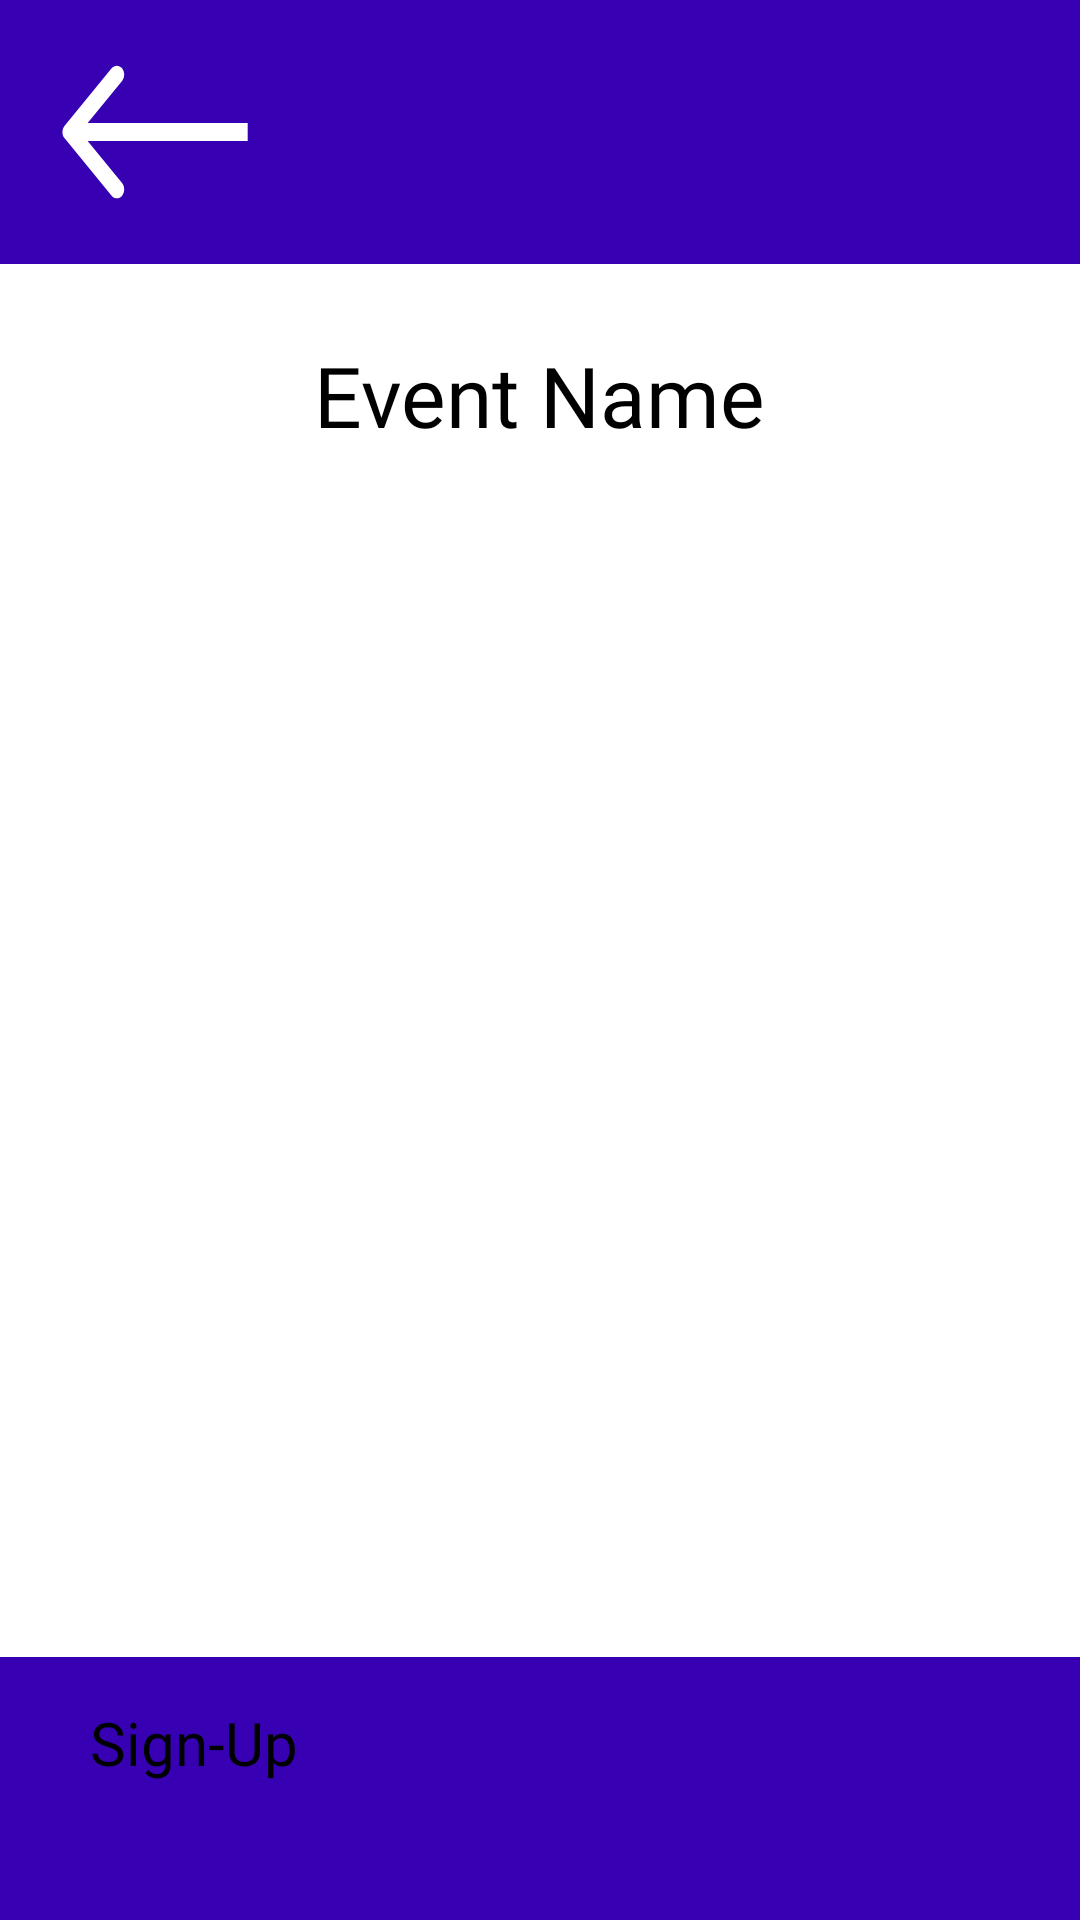

Here is an Android app screen rendered from its layout file. Give the layout XML and the strings, colors and styles it references.
<!-- AndroidManifest.xml: application theme Theme.FiftySix -->
<!-- res/layout/activity_promo_scan.xml -->
<?xml version="1.0" encoding="utf-8"?>
<LinearLayout xmlns:android="http://schemas.android.com/apk/res/android"
    xmlns:app="http://schemas.android.com/apk/res-auto"
    xmlns:tools="http://schemas.android.com/tools"
    android:id="@+id/create_event_details"
    android:layout_width="match_parent"
    android:layout_height="match_parent"
    android:background="@color/colorPrimaryDark"
    android:weightSum="5"
    android:orientation="vertical">


    <ImageButton
        android:id="@+id/buttonBack"
        android:layout_width="64dp"
        android:layout_height="48dp"
        android:layout_marginStart="20dp"
        android:layout_marginTop="20dp"
        android:layout_marginEnd="30dp"
        android:layout_marginBottom="10dp"
        android:background="@drawable/arrow_123"
        android:scaleType="fitCenter"
        app:layout_constraintBottom_toTopOf="@+id/linearLayout2"
        app:layout_constraintEnd_toEndOf="parent"
        app:layout_constraintStart_toStartOf="parent"
        app:layout_constraintTop_toTopOf="parent"/>

    <LinearLayout
        android:layout_gravity="center_vertical"
        android:id="@+id/linearLayout"
        android:layout_width="match_parent"
        android:layout_height="wrap_content"
        android:layout_marginTop="10dp"
        android:layout_marginBottom="0dp"
        android:layout_weight="4"
        android:background="#FFFFFF"
        android:orientation="vertical">

        <ScrollView
            android:layout_width="match_parent"
            android:layout_height="match_parent">


            <LinearLayout
                android:layout_width="match_parent"
                android:layout_height="wrap_content"
                android:orientation="vertical">


                <TextView
                    android:id="@+id/eventTitleTextView"
                    android:layout_width="wrap_content"
                    android:layout_height="wrap_content"
                    android:layout_gravity="center_horizontal"
                    android:layout_marginTop="25dp"
                    android:layout_marginBottom="15dp"
                    android:fontFamily="@font/inter"
                    android:text="Event Name"
                    android:textSize="28sp" />

                <ImageView
                    android:id="@+id/eventPosterImageView"
                    android:layout_width="match_parent"
                    android:layout_height="400dp"
                    android:layout_above="@+id/share_qr_code"
                    android:layout_below="@id/textViewTitle"
                    android:layout_marginTop="0dp"
                    android:adjustViewBounds="true"
                    android:padding="10dp"
                    android:scaleType="centerCrop"
                    tools:src="@tools:sample/avatars" />


                <TextView
                    android:id="@+id/eventLocationTextView"
                    android:layout_width="match_parent"
                    android:layout_height="wrap_content"

                    android:layout_marginTop="15dp"
                    android:layout_marginBottom="5dp"
                    android:hint="Location"
                    android:inputType="datetime"
                    android:paddingLeft="20dp"
                    android:textAlignment="textStart"
                    android:textColor="@color/black"
                    android:textColorHint="@color/black"
                    android:textSize="18sp" />

                <TextView
                    android:id="@+id/eventDateTextView"
                    android:layout_width="match_parent"
                    android:layout_height="wrap_content"

                    android:layout_marginTop="5dp"
                    android:layout_marginBottom="15dp"
                    android:hint="Date"
                    android:inputType="datetime"
                    android:paddingLeft="20dp"
                    android:textAlignment="textStart"
                    android:textColor="@color/black"
                    android:textColorHint="@color/black"
                    android:textSize="18sp" />

                <TextView
                    android:id="@+id/eventDetailsTextView"
                    android:layout_width="match_parent"
                    android:layout_height="wrap_content"
                    android:layout_gravity="center_horizontal"
                    android:layout_marginTop="15dp"
                    android:layout_marginBottom="15dp"
                    android:hint="Description"
                    android:inputType="datetime"
                    android:paddingLeft="20dp"
                    android:textAlignment="textStart"
                    android:textColor="@color/black"
                    android:textColorHint="@color/black"
                    android:textSize="18sp" />


            </LinearLayout>


        </ScrollView>

    </LinearLayout>

    <androidx.appcompat.widget.AppCompatButton
        android:id="@+id/buttonSignUpEvent"

        android:layout_width="300dp"
        android:layout_height="60dp"
        android:layout_gravity="center_horizontal"
        android:layout_marginTop="15dp"
        android:layout_marginBottom="52dp"
        android:background="@drawable/light_round_button"
        android:fontFamily="@font/inter_medium"
        android:text="Sign-Up"
        android:textColor="@color/black"
        android:textSize="20sp" />

</LinearLayout>
<!-- resources referenced by this layout -->
<resources>
  <!-- drawable arrow_123 (drawable) -->
  <vector xmlns:android="http://schemas.android.com/apk/res/android"
      android:width="39dp"
      android:height="24dp"
      android:viewportWidth="39"
      android:viewportHeight="24">
    <path
        android:pathData="M0.94,10.939C0.354,11.525 0.354,12.475 0.94,13.061L10.486,22.607C11.071,23.192 12.021,23.192 12.607,22.607C13.193,22.021 13.193,21.071 12.607,20.485L4.122,12L12.607,3.515C13.193,2.929 13.193,1.979 12.607,1.393C12.021,0.808 11.071,0.808 10.486,1.393L0.94,10.939ZM38.125,10.5L2,10.5V13.5L38.125,13.5V10.5Z"
        android:fillColor="#ffffff"/>
  </vector>
  <!-- not gathered from this repository: default colours our renderer supplied (Android Studio template values) -->
  <color name="black">#FF000000</color>
  <color name="colorPrimaryDark">#FF3700B3</color>
</resources>
